Run: headless pygame with SDL's dummy video driver; simulated clock (each Clock.tick advances the game by its frame time, no real sleeping); random seed 0; keys injected as events and as key.get_pressed() state; no mouse input.
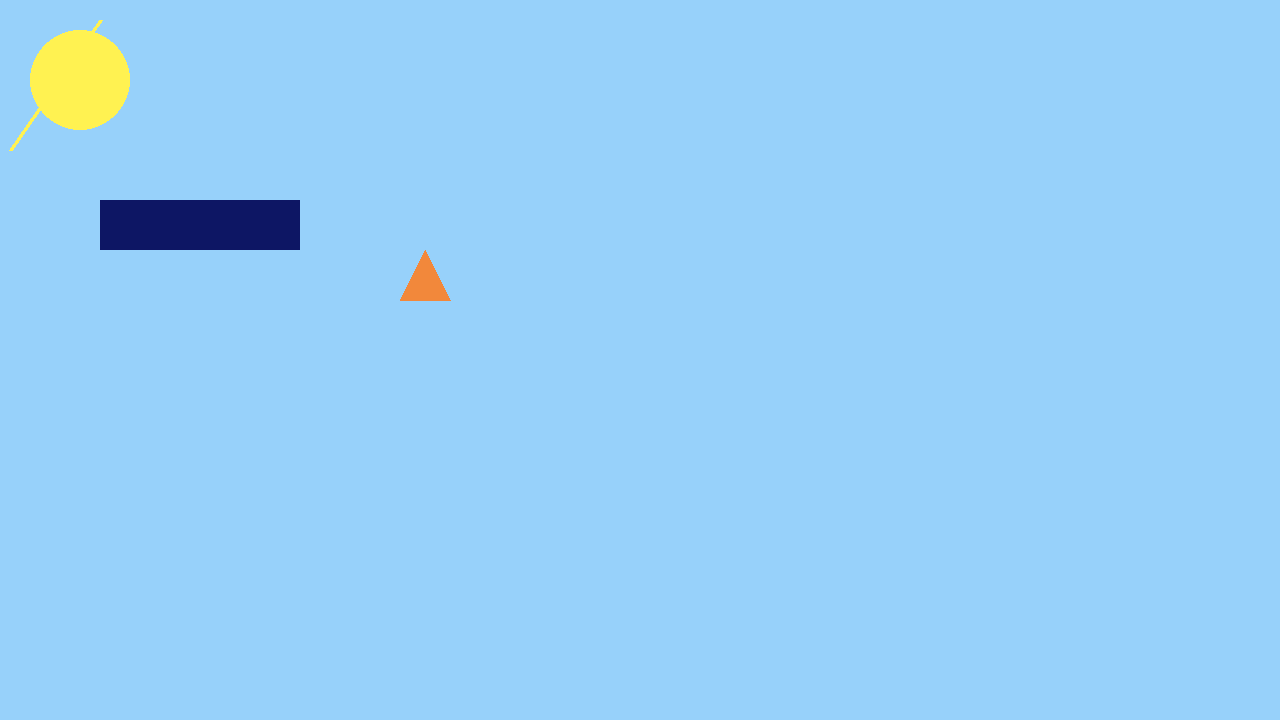
Frame 1 of 4 · flips 1–60 · no input
Frame 2 of 4 · flips 61–180 · tapped SPACE, RETURN · held RIGHT (→), D · screen unchanged from frame 1, image omitted
Frame 3 of 4 · flips 181–300 · held DOWN (↓), S · screen unchanged from frame 2, image omitted
Frame 4 of 4 · flips 301–420 · held LEFT (←), A, UP (↑), W · screen unchanged from frame 3, image omitted

The pygame program that drew these frames:

from pygame import *

"""
Exemplos de tamanhos de tela

Tamanho 4:3 -> 800 x 600
Tamanho 16:9 -> 1200 x 720
"""

init()
screen = display.set_mode((1280, 720))

runnig = True
while runnig == True:
    for ev in event.get():
        if ev.type == QUIT:
            runnig = False

    screen.fill("#97D1FA")
    draw.rect(screen, "#0D1664", (100, 200, 200, 50))
    draw.circle(screen, "#FFF251", (80, 80), 50)
    draw.polygon(screen, "#F2883B", [(400, 300), (450, 300), (425, 250)])
    draw.line(screen, "#FFF251", (10, 150), (100, 20), 4)
    display.update()
